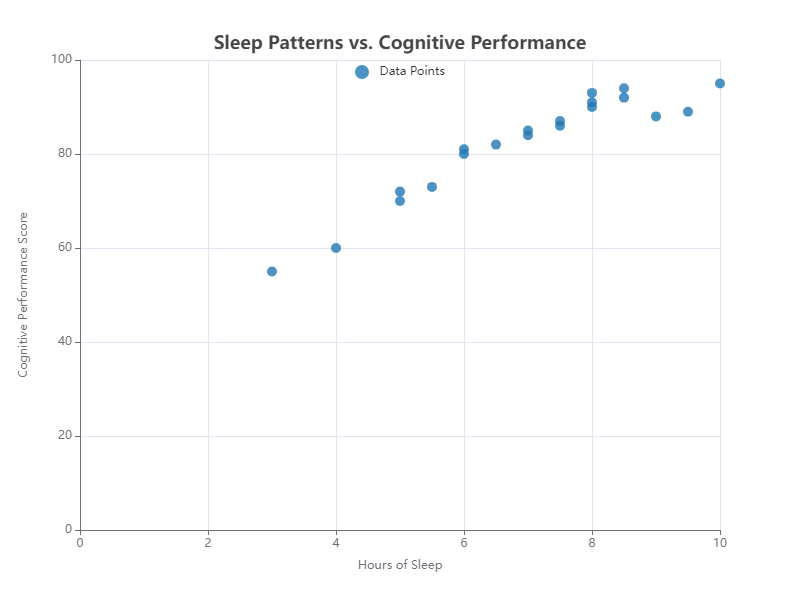

Source data for this figure (header and first rows):
Hours of Sleep, Cognitive Performance Score
8, 90
7, 85
6, 80
9, 88
5, 70
8.5, 92
7.5, 87
6.5, 82
8, 91
7, 84
5.5, 73
9.5, 89
4, 60
10, 95
3, 55
8, 93
6, 81
7.5, 86
5, 72
8.5, 94
